Image classification data set "Images" (X-ray-Dawgz/XRayDawgz on GitHub). Class labels (2): cubic body-centered cubic, cubic face-centered cubic.

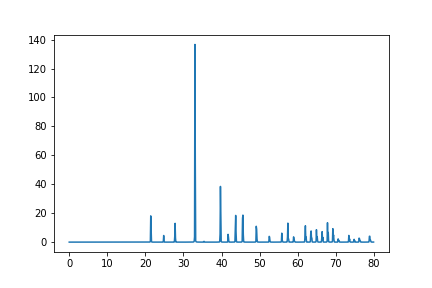
Label: cubic body-centered cubic

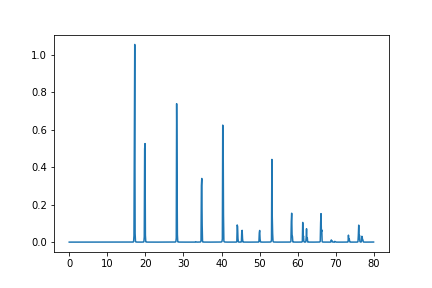
Label: cubic face-centered cubic

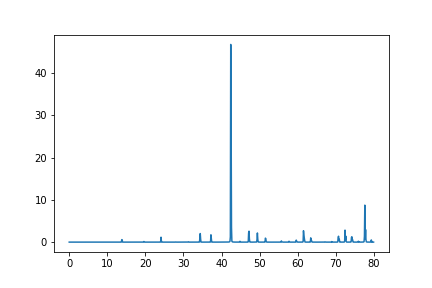
Label: cubic body-centered cubic

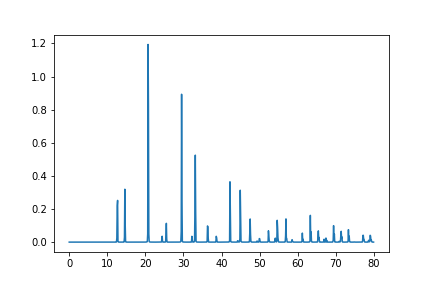
Label: cubic face-centered cubic

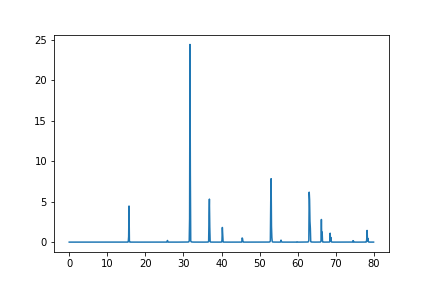
Label: cubic face-centered cubic

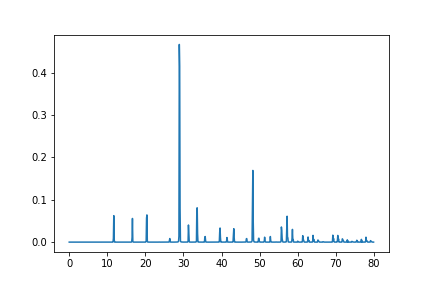
Label: cubic body-centered cubic
